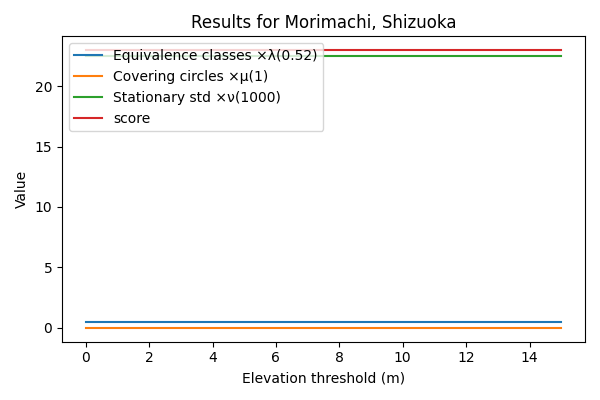

Values plotted in this chart, from the file beside it:
, elev, equivalence_class_scaled, circle_id_scaled, stationary_distribution_std_scaled, score, client_equivalence_rate, label, Evacuees per Shelter
0, 0, 0.5181, 0, 22.45, 22.97, 1.0, ×λ(0.52) + ×μ(1) + ×ν(1000), 11.06
1, 1, 0.5181, 0, 22.45, 22.97, 1.0, ×λ(0.52) + ×μ(1) + ×ν(1000), 11.06
2, 2, 0.5181, 0, 22.45, 22.97, 1.0, ×λ(0.52) + ×μ(1) + ×ν(1000), 11.06
3, 3, 0.5181, 0, 22.45, 22.97, 1.0, ×λ(0.52) + ×μ(1) + ×ν(1000), 11.06
4, 4, 0.5181, 0, 22.45, 22.97, 1.0, ×λ(0.52) + ×μ(1) + ×ν(1000), 11.06
5, 5, 0.5181, 0, 22.45, 22.97, 1.0, ×λ(0.52) + ×μ(1) + ×ν(1000), 11.06
6, 6, 0.5181, 0, 22.45, 22.97, 1.0, ×λ(0.52) + ×μ(1) + ×ν(1000), 11.06
7, 7, 0.5181, 0, 22.45, 22.97, 1.0, ×λ(0.52) + ×μ(1) + ×ν(1000), 11.06
8, 8, 0.5181, 0, 22.45, 22.97, 1.0, ×λ(0.52) + ×μ(1) + ×ν(1000), 11.06
9, 9, 0.5181, 0, 22.45, 22.97, 1.0, ×λ(0.52) + ×μ(1) + ×ν(1000), 11.06
10, 10, 0.5181, 0, 22.45, 22.97, 1.0, ×λ(0.52) + ×μ(1) + ×ν(1000), 11.06
11, 11, 0.5181, 0, 22.45, 22.97, 1.0, ×λ(0.52) + ×μ(1) + ×ν(1000), 11.06
12, 12, 0.5181, 0, 22.45, 22.97, 1.0, ×λ(0.52) + ×μ(1) + ×ν(1000), 11.06
13, 13, 0.5181, 0, 22.45, 22.97, 1.0, ×λ(0.52) + ×μ(1) + ×ν(1000), 11.06
14, 14, 0.5181, 0, 22.45, 22.97, 1.0, ×λ(0.52) + ×μ(1) + ×ν(1000), 11.06
15, 15, 0.5181, 0, 22.45, 22.97, 1.0, ×λ(0.52) + ×μ(1) + ×ν(1000), 11.06
